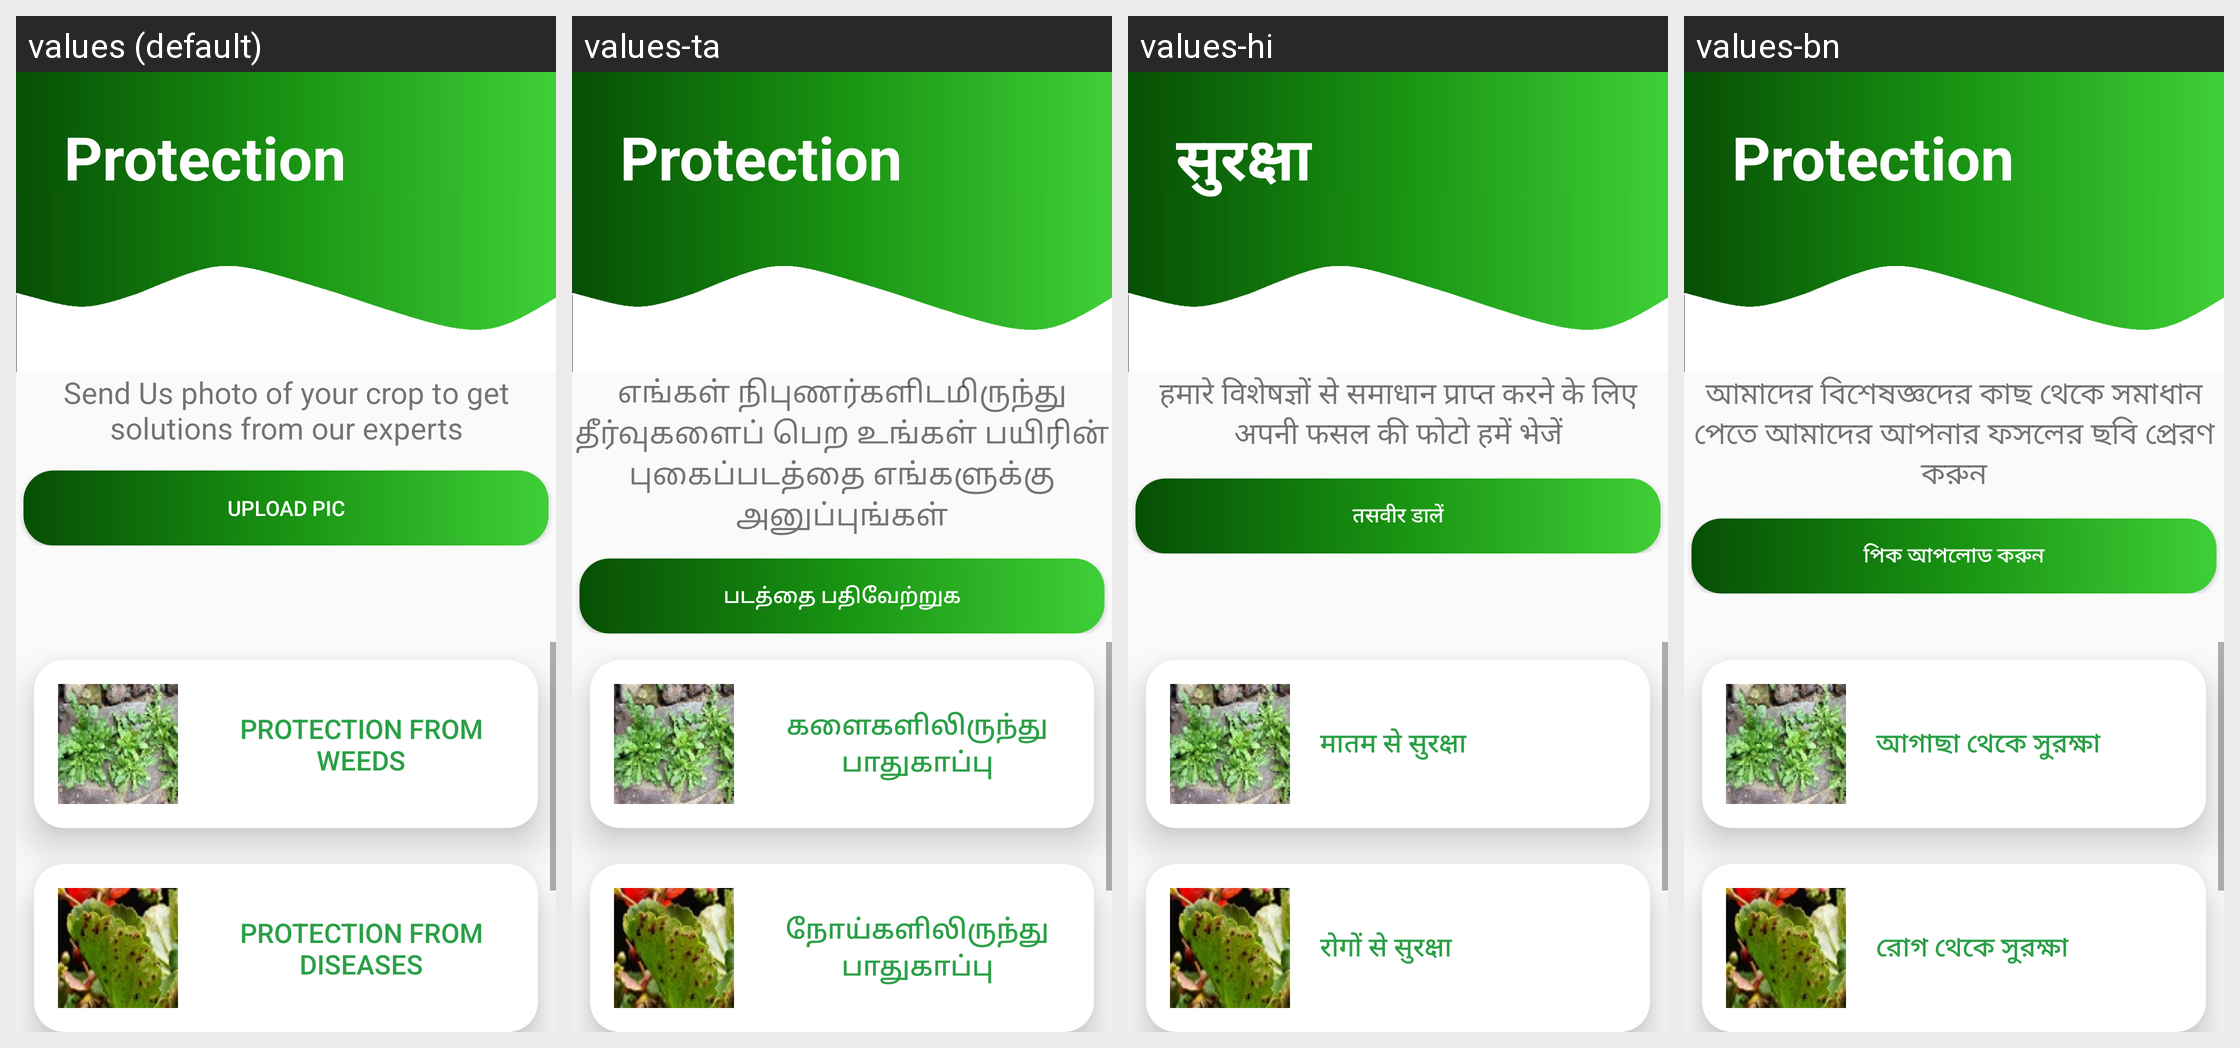

For this localized Android screen grid, give each drawn string resource with its value in every locale shown.
Android screen res/layout/activity_crop_type_protection.xml rendered under 4 locales, left to right: values (default), values-ta, values-hi, values-bn. Device: Nexus 5 (rendered at 1080×1920; each locale shown at half size, 540×960, under a caption strip naming it); theme AppTheme.
Other locales in the repository, not shown: values-en, values-mr, values-pa.
Strings drawn on this screen, with the default value and each locale's value (text and hints the layout hard-codes, and strings that could not be matched under every locale, appear in the picture but are not listed):

protection
  values: Protection
  values-ta: Protection
  values-hi: सुरक्षा
  values-bn: Protection

send_us_photo_of_your_crop_to_get_solutions_from_our_experts
  values: Send Us photo of your crop to get solutions from our experts
  values-ta: எங்கள் நிபுணர்களிடமிருந்து தீர்வுகளைப் பெற உங்கள் பயிரின் புகைப்படத்தை எங்களுக்கு அனுப்புங்கள்
  values-hi: हमारे विशेषज्ञों से समाधान प्राप्त करने के लिए अपनी फसल की फोटो हमें भेजें
  values-bn: আমাদের বিশেষজ্ঞদের কাছ থেকে সমাধান পেতে আমাদের আপনার ফসলের ছবি প্রেরণ করুন

upload_pic
  values: Upload Pic
  values-ta: படத்தை பதிவேற்றுக
  values-hi: तसवीर डालें
  values-bn: পিক আপলোড করুন

protection_from_weeds
  values: Protection from Weeds
  values-ta: களைகளிலிருந்து பாதுகாப்பு
  values-hi: मातम से सुरक्षा
  values-bn: আগাছা থেকে সুরক্ষা

protection_from_diseases
  values: Protection from Diseases
  values-ta: நோய்களிலிருந்து பாதுகாப்பு
  values-hi: रोगों से सुरक्षा
  values-bn: রোগ থেকে সুরক্ষা
